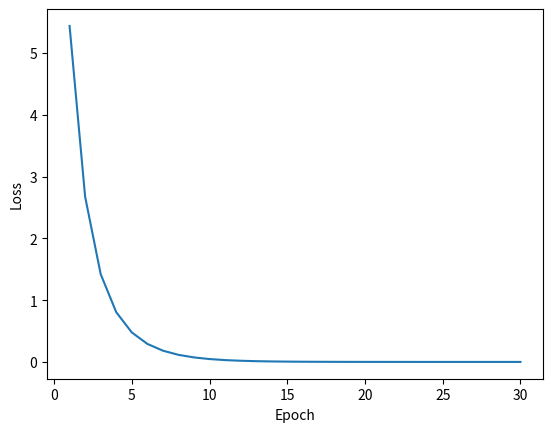

Write the Python code that produced this figure.
import numpy as np
import matplotlib.pyplot as plt

# define loss and gradient functions
def loss(W):
    return 2*W[0]**2 + W[1]**2

def grad(W):
    return np.array([4*W[0],2*W[1]])

# initialization
W0 = np.array([2,2])
alpha = 0.1

# epoch 1
gradW0 = grad(W0)
print("gradW0: {}".format(gradW0))
W1 = W0 - alpha*gradW0
print("W1: {}".format(W1))
print("Loss(W1): {}".format(loss(W1)))

# epoch 2
gradW1 = grad(W1)
print("gradW1: {}".format(gradW1))
W2 = W1 - alpha*gradW1
print("W2: {}".format(W2))
print("Loss(W2): {}".format(loss(W2)))

# initialization
W = np.array([2,2])
alpha = 0.1
nepoch = 30

# iteration
loss_history = []
for epoch in range(nepoch):
    gradW = grad(W)
    W = W - alpha*gradW
    loss_history.append(loss(W))
print("After {} epochs".format(nepoch))
print("W: {}".format(W))
print("Loss: {}".format(loss_history[-1]))

plt.figure()
epoch_list = list(range(1,nepoch+1))
plt.plot(epoch_list,loss_history)
plt.xlabel("Epoch")
plt.ylabel("Loss")
plt.show()

